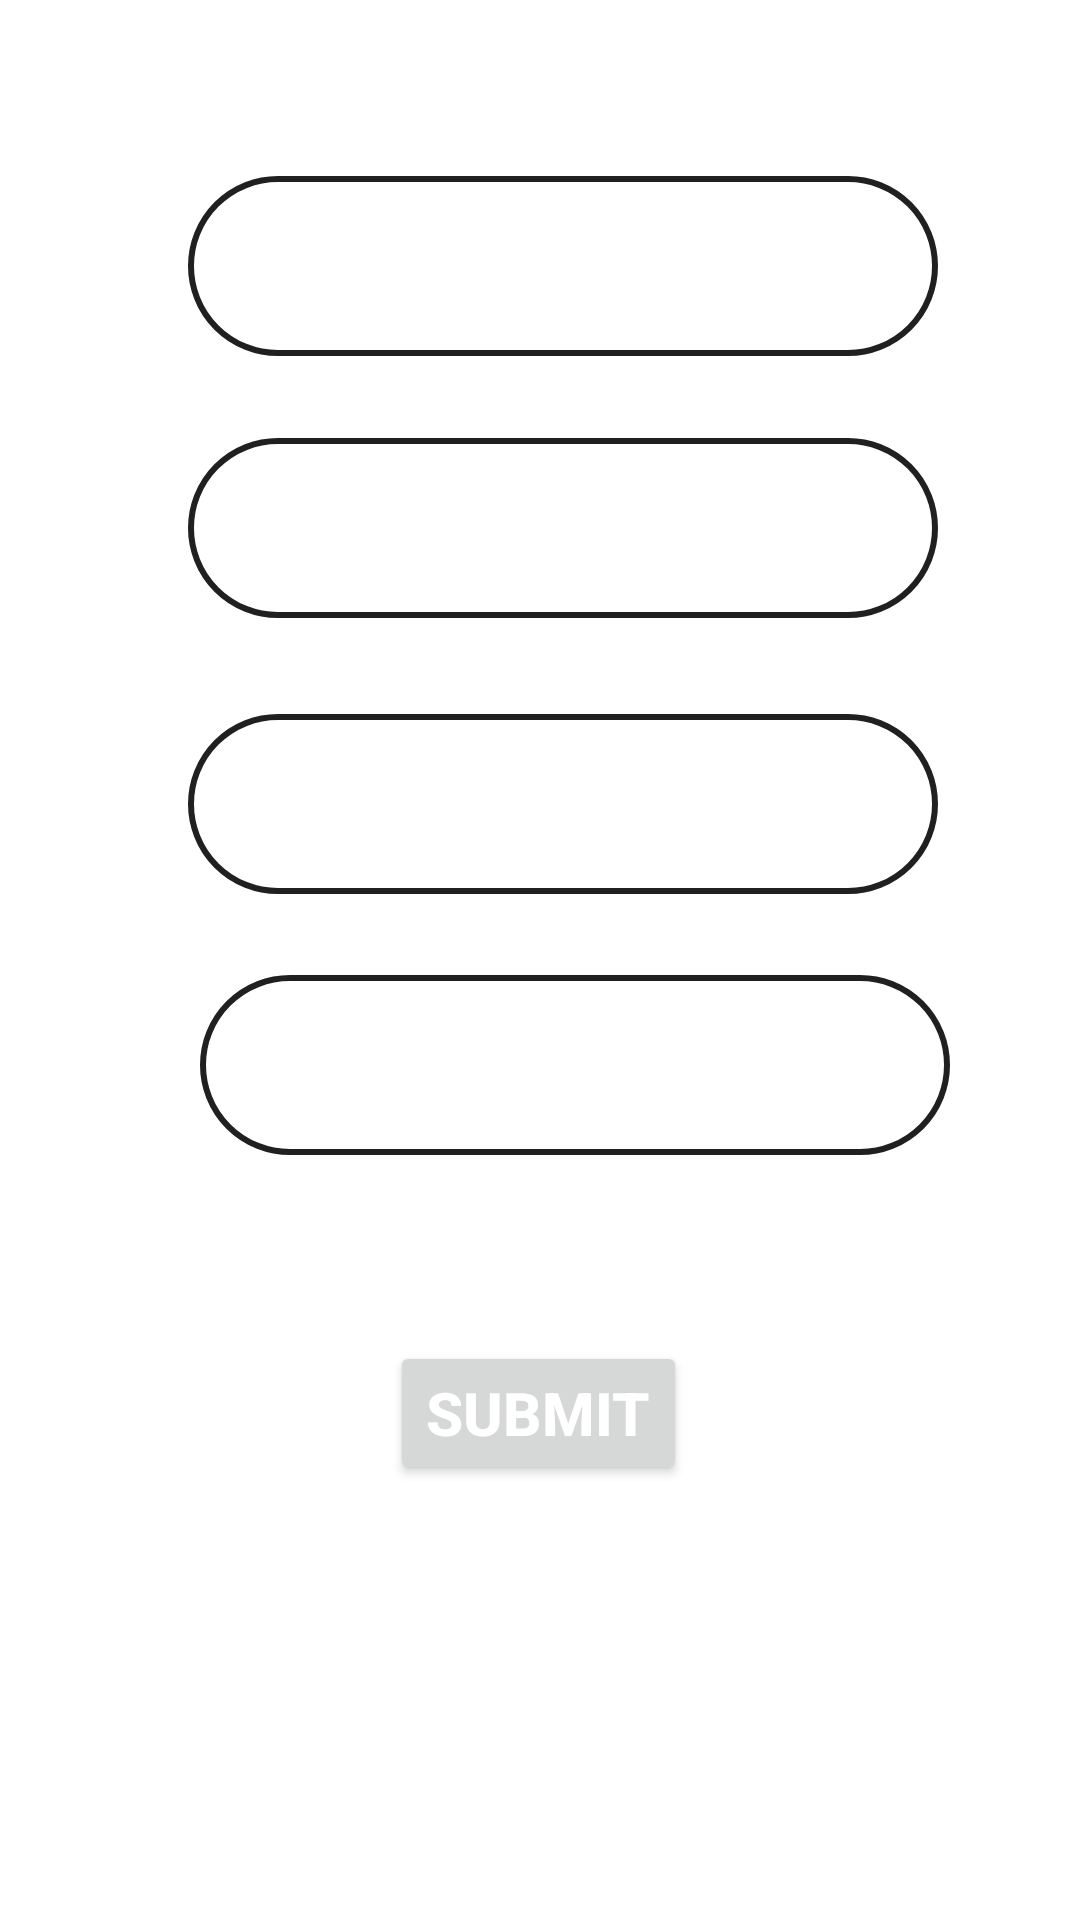

Here is an Android app screen rendered from its layout file. Give the layout XML and the strings, colors and styles it references.
<!-- AndroidManifest.xml: application theme Theme.Busnexa -->
<!-- res/layout/activity_update_seat.xml -->
<?xml version="1.0" encoding="utf-8"?>
<androidx.constraintlayout.widget.ConstraintLayout xmlns:android="http://schemas.android.com/apk/res/android"
    xmlns:app="http://schemas.android.com/apk/res-auto"
    xmlns:tools="http://schemas.android.com/tools"
    android:layout_width="match_parent"
    android:backgroundTint="@color/white"
    android:background="@color/white"
    android:layout_height="match_parent"
    tools:context=".update_seat">

    <EditText
        android:id="@+id/edit"
        android:layout_width="250dp"
        android:layout_height="60dp"
        android:autofillHints="Enter Seat Number"
        android:background="@drawable/search"
        android:inputType="number"
        android:textColor="@color/black"
        android:textSize="25sp"
        android:textStyle="bold"
        app:layout_constraintBottom_toBottomOf="parent"
        app:layout_constraintEnd_toEndOf="parent"
        app:layout_constraintHorizontal_bias="0.571"
        app:layout_constraintStart_toStartOf="parent"
        app:layout_constraintTop_toTopOf="parent"
        app:layout_constraintVertical_bias="0.101"
        tools:ignore="LabelFor" />

    <Button
        android:id="@+id/button"
        android:layout_width="wrap_content"
        android:layout_height="wrap_content"
        android:text="@string/submit"
        android:textColor="@color/white"
        android:textSize="20sp"
        android:textStyle="bold"
        app:layout_constraintBottom_toBottomOf="parent"
        app:layout_constraintEnd_toEndOf="parent"
        app:layout_constraintHorizontal_bias="0.498"
        app:layout_constraintStart_toStartOf="parent"
        app:layout_constraintTop_toTopOf="parent"
        app:layout_constraintVertical_bias="0.755" />

    <EditText
        android:id="@+id/edit2"
        android:layout_width="250dp"
        android:layout_height="60dp"
        android:layout_marginTop="12dp"
        android:autofillHints="Enter Seat Number"
        android:background="@drawable/search"
        android:inputType="number"
        android:textColor="@color/black"
        android:textSize="25sp"
        android:textStyle="bold"
        app:layout_constraintBottom_toTopOf="@+id/edit4"
        app:layout_constraintEnd_toEndOf="parent"
        app:layout_constraintHorizontal_bias="0.571"
        app:layout_constraintStart_toStartOf="parent"
        app:layout_constraintTop_toBottomOf="@+id/edit"
        app:layout_constraintVertical_bias="0.114"
        tools:ignore="LabelFor" />

    <EditText
        android:id="@+id/edit3"
        android:layout_width="250dp"
        android:layout_height="60dp"
        android:layout_marginTop="32dp"
        android:autofillHints="Enter Seat Number"
        android:background="@drawable/search"
        android:inputType="number"
        android:textColor="@color/black"
        android:textSize="25sp"
        android:textStyle="bold"
        app:layout_constraintEnd_toEndOf="parent"
        app:layout_constraintHorizontal_bias="0.571"
        app:layout_constraintStart_toStartOf="parent"
        app:layout_constraintTop_toBottomOf="@+id/edit2"
        tools:ignore="LabelFor" />

    <EditText
        android:id="@+id/edit4"
        android:layout_width="250dp"
        android:layout_height="60dp"
        android:layout_marginStart="92dp"
        android:layout_marginTop="55dp"
        android:layout_marginEnd="69dp"
        android:layout_marginBottom="90dp"
        android:autofillHints="Enter Seat Number"
        android:background="@drawable/search"
        android:inputType="number"
        android:textColor="@color/black"
        android:textSize="25sp"
        android:textStyle="bold"
        app:layout_constraintBottom_toTopOf="@+id/button"
        app:layout_constraintEnd_toEndOf="parent"
        app:layout_constraintStart_toStartOf="parent"
        app:layout_constraintTop_toBottomOf="@+id/edit3"
        tools:ignore="LabelFor" />


</androidx.constraintlayout.widget.ConstraintLayout>
<!-- resources referenced by this layout -->
<resources>
  <!-- drawable search (drawable) -->
  <?xml version="1.0" encoding="utf-8"?>
  
  <shape xmlns:android="http://schemas.android.com/apk/res/android">
      <solid android:color="@color/white"/>
      <corners android:radius="100dp"/>
      <padding android:left="0dp"
          android:bottom="0dp"
          android:right="0dp"
          android:top="0dp"/>
      <stroke
          android:width="2dp"
          android:color="#202020" />
  </shape>
  <string name="submit">SUBMIT</string>
  <style name="Theme.Busnexa" parent="Theme.MaterialComponents.DayNight.NoActionBar">
          
          <item name="colorPrimary">@color/purple_500</item>
          <item name="colorPrimaryVariant">@color/purple_700</item>
          <item name="colorOnPrimary">@color/white</item>
          
          <item name="colorSecondary">@color/teal_200</item>
          <item name="colorSecondaryVariant">@color/teal_700</item>
          <item name="colorOnSecondary">@color/black</item>
          
          <item name="android:statusBarColor">?attr/colorPrimaryVariant</item>
          
      </style>
  <!-- not gathered from this repository: default colours our renderer supplied (Android Studio template values) -->
  <color name="purple_500">#FF6200EE</color>
  <color name="purple_700">#FF3700B3</color>
  <color name="teal_200">#FF03DAC5</color>
  <color name="teal_700">#FF018786</color>
  <color name="black">#FF000000</color>
  <color name="white">#FFFFFFFF</color>
</resources>
